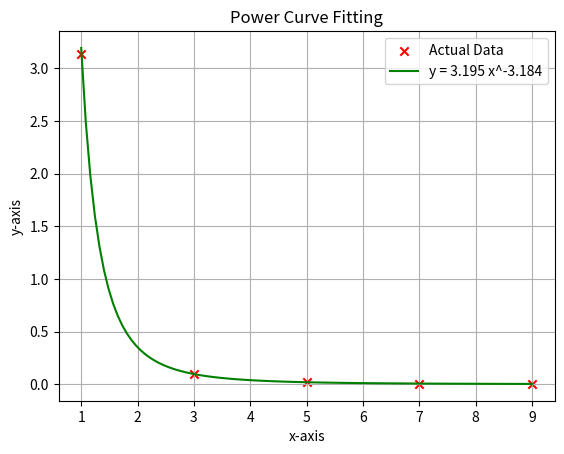

Recreate this plot in Python.
import numpy as np
import matplotlib.pyplot as plt

x=np.array([1,3,5,7,9],dtype=int)
y=np.array([3.142,0.0994,0.0199,0.006,0.003],dtype=float)
xlen=len(x)
ylen=len(y)
n=xlen

if(xlen != ylen or xlen < 2):
    raise Exception ("Data unequal")

sumX=np.sum(np.log(x))
sumY=np.sum(np.log(y))
sumXX=np.sum(np.log(x)*np.log(x))
sumXY=np.sum(np.log(x)*np.log(y))

a=np.exp((sumX*sumXY-sumY*sumXX)/(sumX*sumX-n*sumXX))
b=(sumY-n*np.log(a))/sumX


fx= f"y = {a:0.3f} x^{b:0.3f}"

xmin = np.min(x)
xmax = np.max(x)
ymin = a*np.power(xmin,b)
ymax = a*np.power(xmax,b)

xvals=np.linspace(min(x),max(x),100)
yvals=a*np.power(xvals,b)

plt.figure()
plt.scatter(x,y, color = "red", marker = "x", label = "Actual Data")
plt.plot(xvals, yvals, color = "green", label = fx)
plt.title("Power Curve Fitting")
plt.xlabel("x-axis")
plt.ylabel("y-axis")
plt.grid()
plt.legend(loc="upper right")
plt.show()
